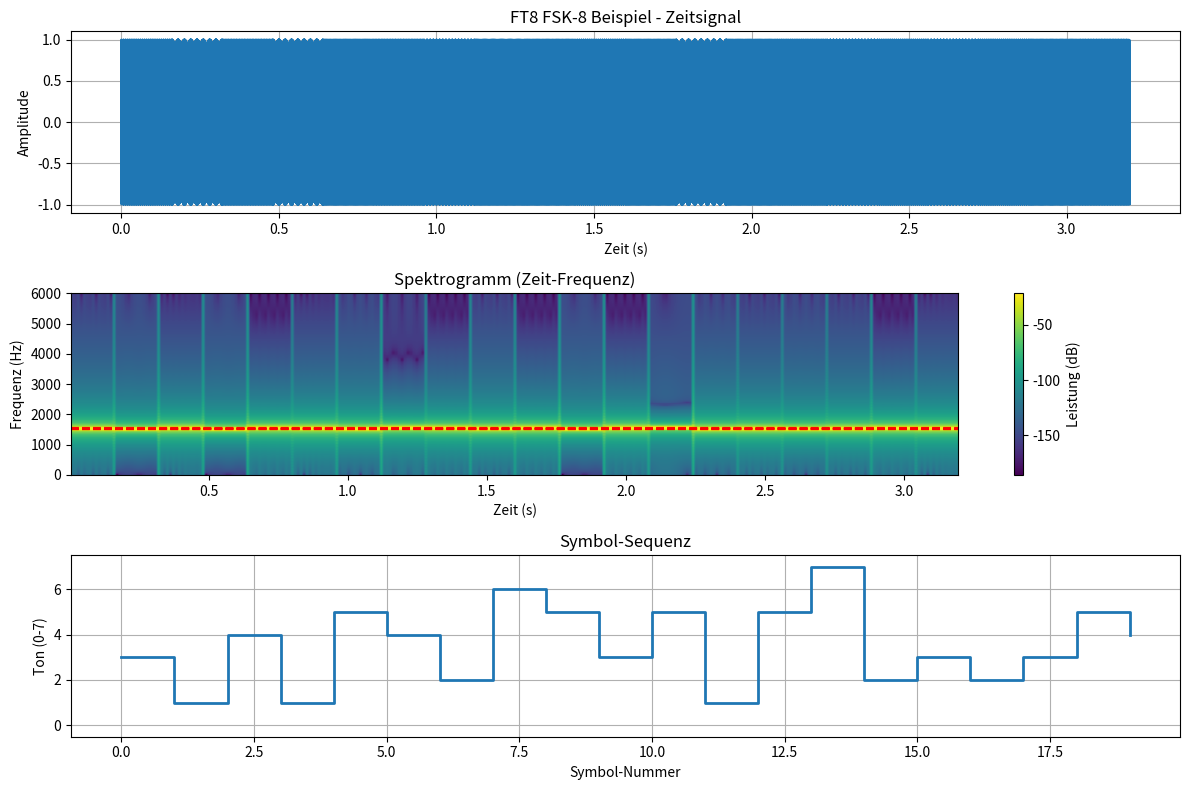

This figure's Python source:
# -*- coding: utf-8 -*-
"""
Spyder-Editor

Dies ist eine temporäre Skriptdatei.
"""

import numpy as np
import matplotlib.pyplot as plt
from scipy.io import wavfile

class FT8_FSK8:
    def __init__(self, base_freq=1500, sample_rate=12000):
        """
        FT8 FSK-8 Implementation
        
        FT8 Parameter:
        - 8 Töne (0-7) mit je 6.25 Hz Abstand
        - Symbol-Dauer: 0.16 Sekunden (160ms)
        - Gesamt-Dauer: 79 Symbole × 0.16s = 12.64s (plus Pausen = ~13s)
        - Baud-Rate: 6.25 Baud
        - Bandbreite: ~50 Hz
        """
        self.base_freq = base_freq  # Basis-Frequenz in Hz
        self.tone_spacing = 6.25    # Frequenz-Abstand zwischen Tönen
        self.symbol_duration = 0.16 # Dauer eines Symbols in Sekunden
        self.sample_rate = sample_rate
        self.num_tones = 8
        
        # Die 8 FSK-Töne berechnen
        self.tones = [base_freq + i * self.tone_spacing for i in range(8)]
        
        # FT8 verwendet 79 Symbole pro Nachricht
        self.message_length = 79
        
    def symbol_to_tone(self, symbol):
        """
        Konvertiert ein Symbol (0-7) zur entsprechenden Frequenz
        
        Symbol 0 = niedrigste Frequenz
        Symbol 7 = höchste Frequenz
        """
        if 0 <= symbol <= 7:
            return self.tones[symbol]
        else:
            raise ValueError("Symbol muss zwischen 0 und 7 liegen")
    
    def generate_tone(self, frequency, duration):
        """
        Generiert einen Sinuston mit gegebener Frequenz und Dauer
        """
        t = np.linspace(0, duration, int(self.sample_rate * duration), endpoint=False)
        return np.sin(2 * np.pi * frequency * t)
    
    def encode_message(self, symbols):
        """
        Kodiert eine Liste von Symbolen (0-7) zu einem Audio-Signal
        
        Args:
            symbols: Liste von Integers (0-7), z.B. [3, 1, 4, 1, 5, 9, 2, 6]
        
        Returns:
            numpy array mit dem Audio-Signal
        """
        if len(symbols) > self.message_length:
            symbols = symbols[:self.message_length]
        
        audio_signal = np.array([])
        
        for symbol in symbols:
            tone_freq = self.symbol_to_tone(symbol)
            tone_audio = self.generate_tone(tone_freq, self.symbol_duration)
            audio_signal = np.concatenate([audio_signal, tone_audio])
        
        return audio_signal
    
    def decode_message(self, audio_signal):
        """
        Vereinfachte Dekodierung - findet die dominante Frequenz pro Symbol-Zeit
        (In der Realität viel komplexer mit FFT und Fehlerkorrektur)
        """
        symbols = []
        samples_per_symbol = int(self.sample_rate * self.symbol_duration)
        
        for i in range(0, len(audio_signal), samples_per_symbol):
            if i + samples_per_symbol > len(audio_signal):
                break
                
            # Audio-Segment für dieses Symbol
            segment = audio_signal[i:i + samples_per_symbol]
            
            # FFT um dominante Frequenz zu finden
            fft = np.fft.fft(segment)
            freqs = np.fft.fftfreq(len(segment), 1/self.sample_rate)
            
            # Nur positive Frequenzen betrachten
            positive_freqs = freqs[:len(freqs)//2]
            positive_fft = np.abs(fft[:len(fft)//2])
            
            # Dominante Frequenz finden
            dominant_freq_idx = np.argmax(positive_fft)
            dominant_freq = positive_freqs[dominant_freq_idx]
            
            # Nächste FSK-Frequenz finden
            closest_symbol = 0
            min_diff = float('inf')
            
            for j, tone_freq in enumerate(self.tones):
                diff = abs(dominant_freq - tone_freq)
                if diff < min_diff:
                    min_diff = diff
                    closest_symbol = j
            
            symbols.append(closest_symbol)
        
        return symbols
    
    def visualize_spectrum(self, symbols, title="FSK-8 Spektrum"):
        """
        Visualisiert das Frequenzspektrum der FSK-8 Übertragung
        """
        audio = self.encode_message(symbols)
        
        # Zeit-Frequenz-Darstellung
        plt.figure(figsize=(12, 8))
        
        # Subplot 1: Zeitsignal
        plt.subplot(3, 1, 1)
        t = np.linspace(0, len(audio)/self.sample_rate, len(audio))
        plt.plot(t, audio)
        plt.title(f"{title} - Zeitsignal")
        plt.xlabel("Zeit (s)")
        plt.ylabel("Amplitude")
        plt.grid(True)
        
        # Subplot 2: Spektrogramm
        plt.subplot(3, 1, 2)
        plt.specgram(audio, Fs=self.sample_rate, cmap='viridis')
        plt.title("Spektrogramm (Zeit-Frequenz)")
        plt.xlabel("Zeit (s)")
        plt.ylabel("Frequenz (Hz)")
        plt.colorbar(label="Leistung (dB)")
        
        # Die 8 FSK-Töne als horizontale Linien einzeichnen
        for i, freq in enumerate(self.tones):
            plt.axhline(y=freq, color='red', linestyle='--', alpha=0.7, 
                       label=f'Ton {i}' if i == 0 else "")
        
        # Subplot 3: Symbol-Sequenz
        plt.subplot(3, 1, 3)
        plt.step(range(len(symbols)), symbols, where='post', linewidth=2)
        plt.title("Symbol-Sequenz")
        plt.xlabel("Symbol-Nummer")
        plt.ylabel("Ton (0-7)")
        plt.grid(True)
        plt.ylim(-0.5, 7.5)
        
        plt.tight_layout()
        plt.show()
        
        return audio

# Beispiel-Verwendung
if __name__ == "__main__":
    # FT8 FSK-8 Encoder/Decoder erstellen
    ft8 = FT8_FSK8(base_freq=1500)  # Typische FT8 Frequenz
    
    print("FT8 FSK-8 Parameter:")
    print(f"Basis-Frequenz: {ft8.base_freq} Hz")
    print(f"Ton-Abstand: {ft8.tone_spacing} Hz")
    print(f"Symbol-Dauer: {ft8.symbol_duration} s")
    print(f"Die 8 Töne: {[f'{f:.2f} Hz' for f in ft8.tones]}")
    print()
    
    # Beispiel-Nachricht (erste paar Symbole einer typischen FT8-Nachricht)
    # In der Realität sind das kodierte Daten mit Fehlerkorrektur
    example_symbols = [3, 1, 4, 1, 5, 4, 2, 6, 5, 3, 5, 1, 5, 7, 2, 3, 2, 3, 5, 4][:20]
    
    print(f"Beispiel-Symbol-Sequenz: {example_symbols}")
    print(f"Entsprechende Frequenzen:")
    for i, symbol in enumerate(example_symbols):
        freq = ft8.symbol_to_tone(symbol)
        print(f"  Symbol {symbol} -> {freq:.2f} Hz")
    
    # Audio generieren
    audio_signal = ft8.encode_message(example_symbols)
    print(f"\nGeneriertes Audio-Signal: {len(audio_signal)} Samples")
    print(f"Dauer: {len(audio_signal)/ft8.sample_rate:.2f} Sekunden")
    
    # Dekodierung testen
    decoded_symbols = ft8.decode_message(audio_signal)
    print(f"\nOriginal:  {example_symbols}")
    print(f"Dekodiert: {decoded_symbols}")
    print(f"Fehler: {sum(o != d for o, d in zip(example_symbols, decoded_symbols))}")
    
    # Visualisierung
    audio = ft8.visualize_spectrum(example_symbols, "FT8 FSK-8 Beispiel")
    
    # Audio als WAV-Datei speichern (optional)
    # wavfile.write("ft8_example.wav", ft8.sample_rate, 
    #               (audio * 32767).astype(np.int16))
    
    print("\nWichtige Erkenntnisse:")
    print("- Jedes Symbol dauert 160ms")
    print("- 8 verschiedene Töne mit 6.25 Hz Abstand")
    print("- Sehr schmale Bandbreite (~50 Hz)")
    print("- Langsame Übertragung ermöglicht schwache Signale")
    print("- Gesamte FT8-Nachricht: 79 Symbole in ~13 Sekunden")
